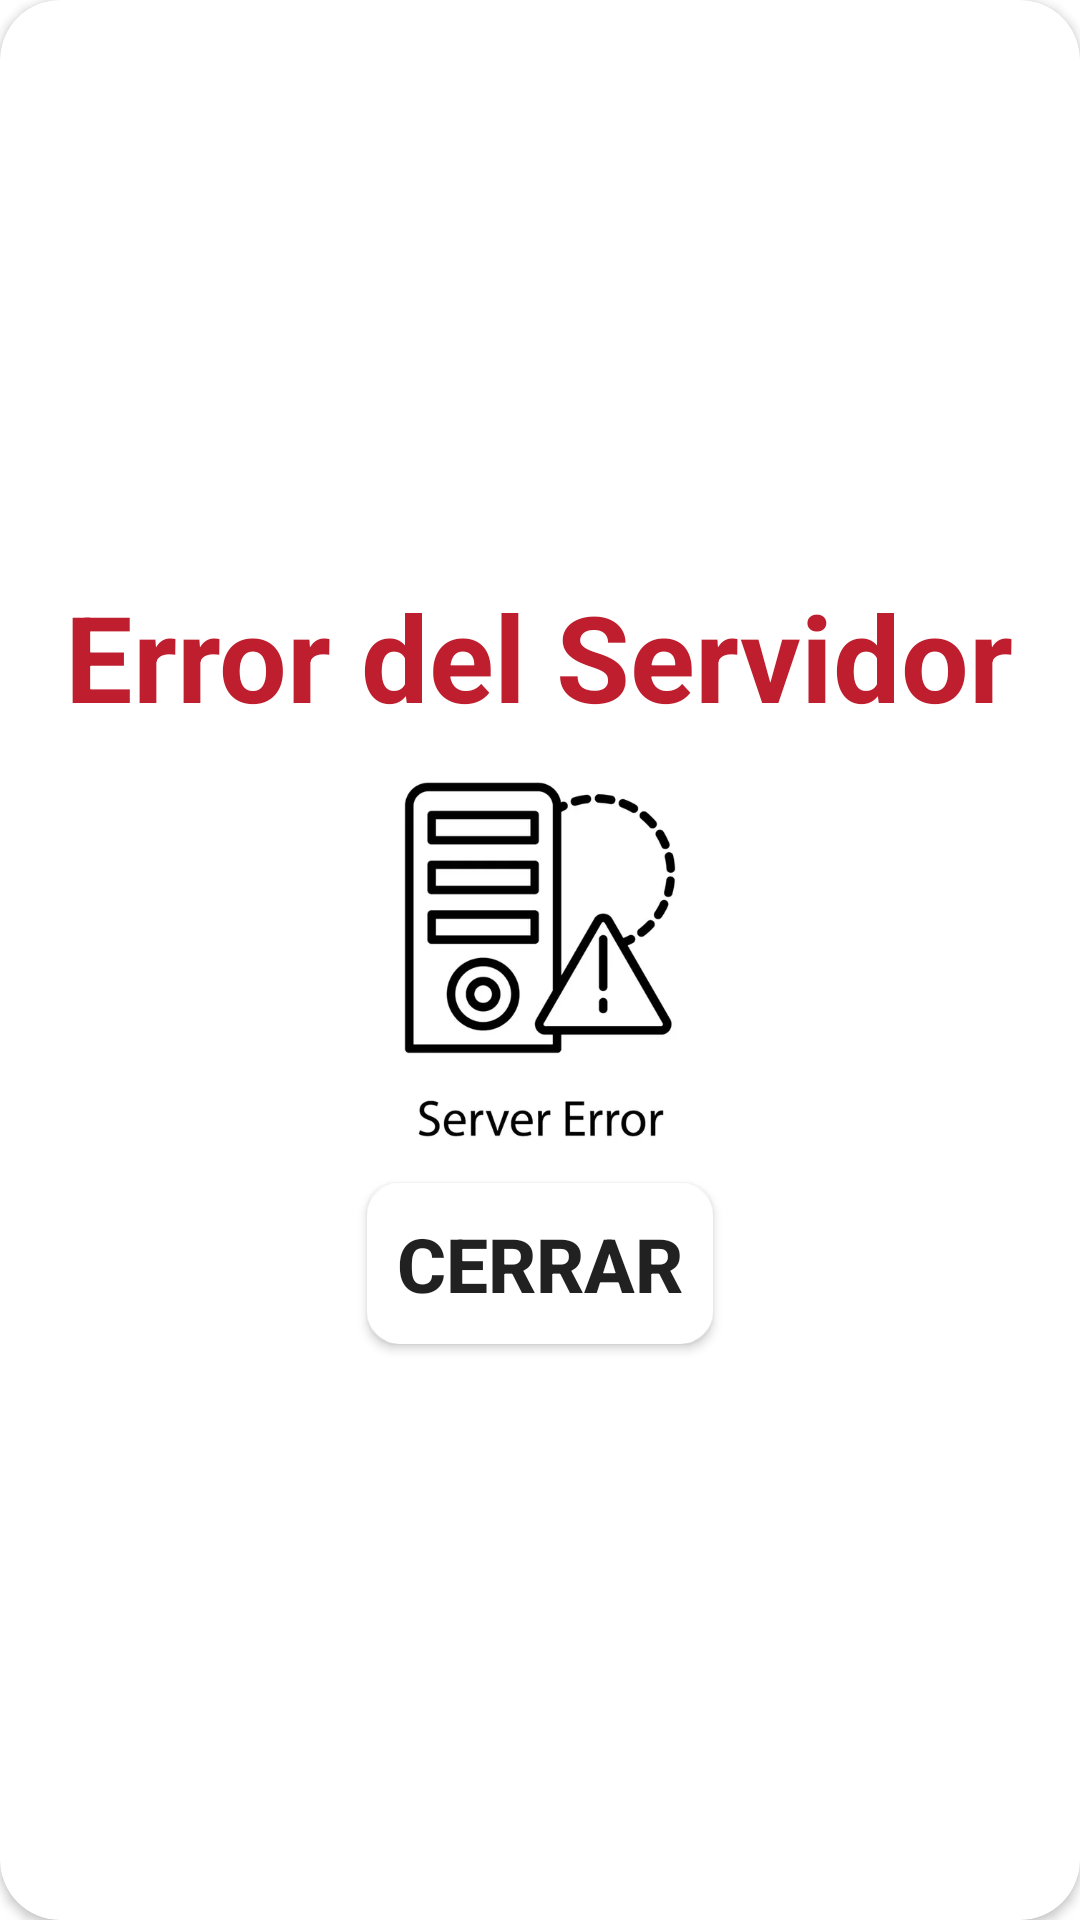

Produce the Android XML layout that renders to this screen, including the resource entries it uses.
<!-- AndroidManifest.xml: application theme Theme.Riego -->
<!-- res/layout/alertdialog_error500.xml -->
<?xml version="1.0" encoding="utf-8"?>
<androidx.cardview.widget.CardView xmlns:android="http://schemas.android.com/apk/res/android"
    android:layout_width="match_parent"
    android:layout_height="wrap_content"
    xmlns:app="http://schemas.android.com/apk/res-auto"
    app:cardBackgroundColor="@color/white"
    app:cardCornerRadius="20dp"
    android:layout_marginHorizontal="20dp"
    android:id="@+id/alertwifi">

    <LinearLayout
        android:layout_width="match_parent"
        android:layout_height="match_parent"
        android:gravity="center"
        android:orientation="vertical"
        android:padding="20dp">

        <TextView
            android:id="@+id/msmdialogwifi"
            android:layout_width="wrap_content"
            android:layout_height="wrap_content"
            android:gravity="center"
            android:text="Error del Servidor"
            android:textSize="40dp"
            android:textStyle="bold"
            android:textColor="@color/deleteAction"/>

        <ImageView
            android:id="@+id/imageView"
            android:layout_width="136dp"
            android:layout_height="149dp"
            android:gravity="center"
            android:orientation="vertical"
            app:srcCompat="@drawable/error_server" />

        <Button
            android:id="@+id/btn500"
            android:layout_width="wrap_content"
            android:layout_height="wrap_content"
            android:background="@drawable/style_border"
            android:text="Cerrar"
            android:gravity="center"
            android:textSize="25dp"
            android:textStyle="bold" />

    </LinearLayout>

</androidx.cardview.widget.CardView>
<!-- resources referenced by this layout -->
<resources>
  <color name="deleteAction">#BE1E2D</color>
  <color name="white">#FFFFFFFF</color>
  <!-- drawable error_server: jpg bitmap (drawable, 9988 bytes) -->
  <!-- drawable style_border (drawable) -->
  <?xml version="1.0" encoding="utf-8"?>
  <shape xmlns:android="http://schemas.android.com/apk/res/android" android:shape="rectangle">
      <stroke
          android:width="2sp"
          android:color="@color/white" />
      <padding
          android:bottom="10sp"
          android:left="10sp"
          android:right="10sp"
          android:top="10sp" />
      <corners
          android:radius="10dp"
          />
      <solid
          android:color="@color/white"/>
  </shape>
  <style name="Theme.Riego" parent="Theme.MaterialComponents.DayNight.NoActionBar">
          
          <item name="android:windowIsTranslucent">true</item>
          <item name="colorPrimary">@color/Cnav</item>
          <item name="colorPrimaryVariant">@color/cpNavbar</item>
          <item name="colorOnPrimary">@color/white</item>
          
          <item name="colorSecondary">@color/Cnav</item>
          <item name="colorSecondaryVariant">@color/Cnav</item>
          <item name="colorOnSecondary">@color/white</item>
          
          <item name="android:statusBarColor">@color/cpNavbar</item>
  
          
      </style>
  <color name="Cnav">#00ADEF</color>
  <color name="cpNavbar">#E4E4E4</color>
</resources>
